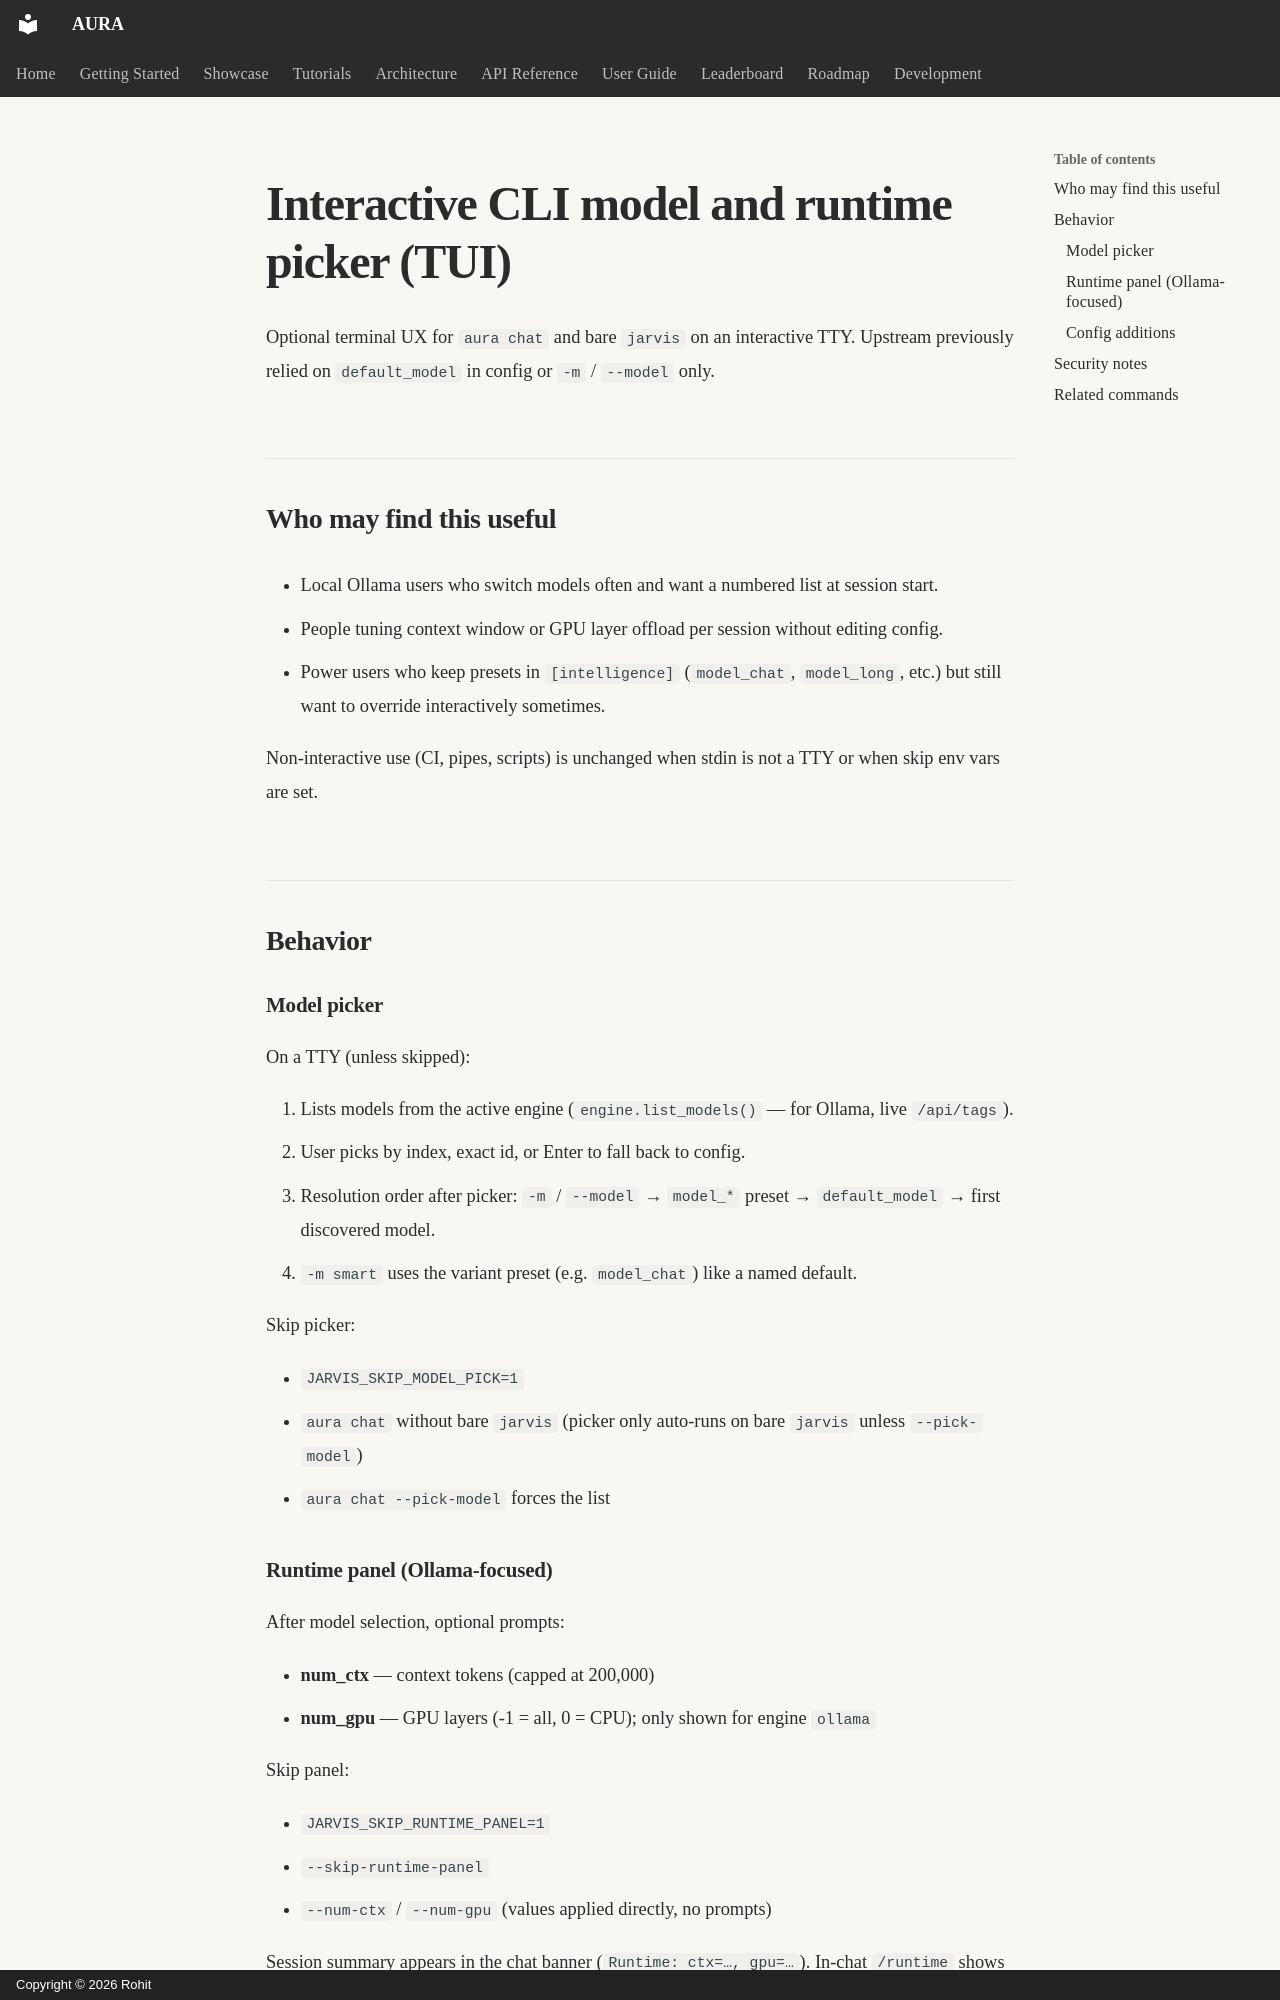

repository: Rohitpvt/AURA-Agentic-AI · page: user-guide/cli-interactive-picker/index.html · generator: mkdocs · copyright: Copyright © 2026 Rohit

# Interactive CLI model and runtime picker (TUI)

Optional terminal UX for `aura chat` and bare `jarvis` on an interactive TTY.
Upstream previously relied on `default_model` in config or `-m` / `--model` only.

## Who may find this useful

- Local Ollama users who switch models often and want a numbered list at session start.
- People tuning context window or GPU layer offload per session without editing config.
- Power users who keep presets in `[intelligence]` (`model_chat`, `model_long`, etc.) but
  still want to override interactively sometimes.

Non-interactive use (CI, pipes, scripts) is unchanged when stdin is not a TTY or when
skip env vars are set.

## Behavior

### Model picker

On a TTY (unless skipped):

1. Lists models from the active engine (`engine.list_models()` — for Ollama, live `/api/tags`).
2. User picks by index, exact id, or Enter to fall back to config.
3. Resolution order after picker: `-m` / `--model` → `model_*` preset → `default_model` → first discovered model.
4. `-m smart` uses the variant preset (e.g. `model_chat`) like a named default.

Skip picker:

- `JARVIS_SKIP_MODEL_PICK=1`
- `aura chat` without bare `jarvis` (picker only auto-runs on bare `jarvis` unless `--pick-model`)
- `aura chat --pick-model` forces the list
